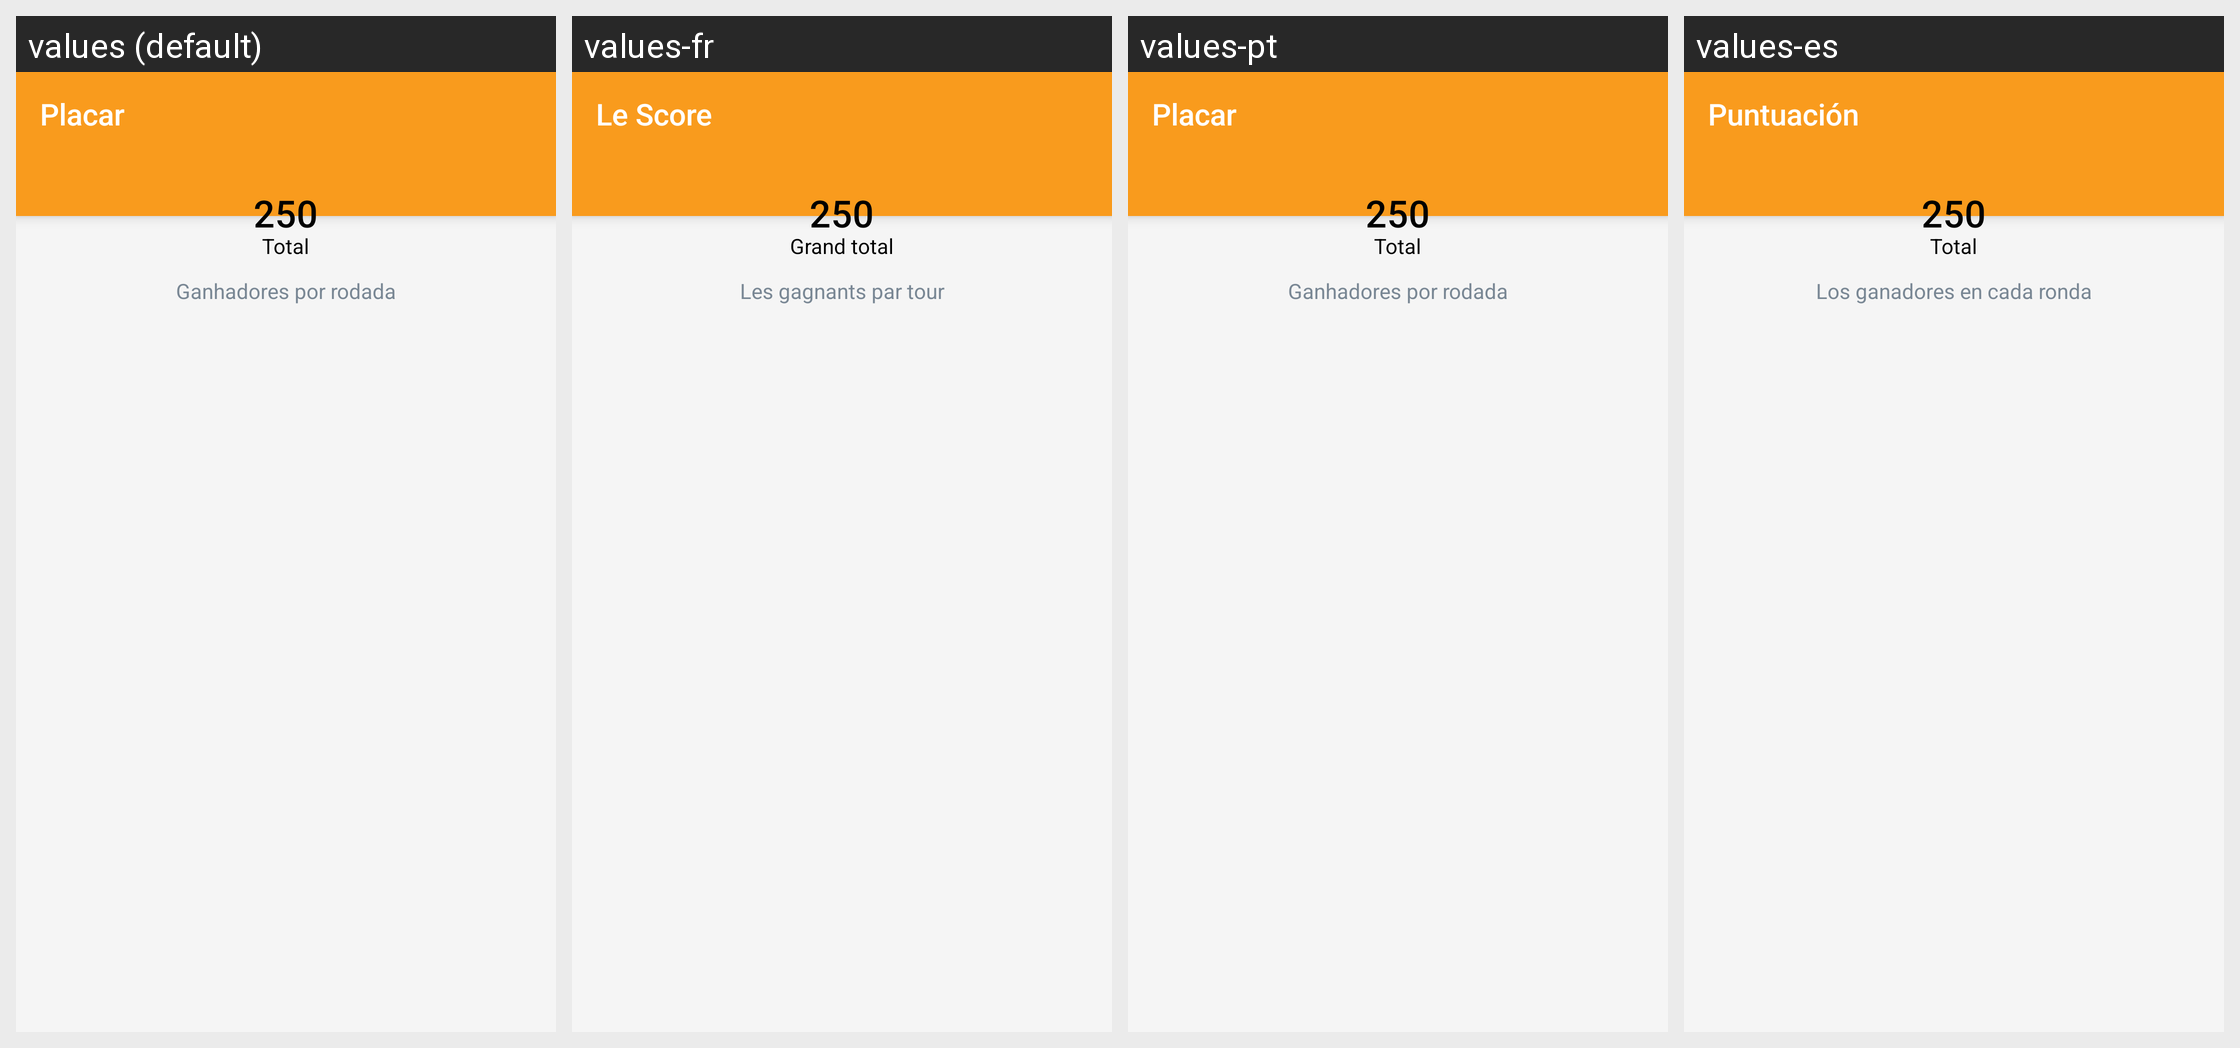

For this localized Android screen grid, give each drawn string resource with its value in every locale shown.
Android screen res/layout/activity_placar.xml rendered under 4 locales, left to right: values (default), values-fr, values-pt, values-es. Device: Nexus 5 (rendered at 1080×1920; each locale shown at half size, 540×960, under a caption strip naming it); theme AppTheme.
Other locales in the repository, not shown: values-en.
Strings drawn on this screen, with the default value and each locale's value (text and hints the layout hard-codes, and strings that could not be matched under every locale, appear in the picture but are not listed):

placar
  values: Placar
  values-fr: Le Score
  values-pt: Placar
  values-es: Puntuación

total
  values: Total
  values-fr: Grand total
  values-pt: Total
  values-es: Total

ganhadoresPorRodada
  values: Ganhadores por rodada
  values-fr: Les gagnants par tour
  values-pt: Ganhadores por rodada
  values-es: Los ganadores en cada ronda
